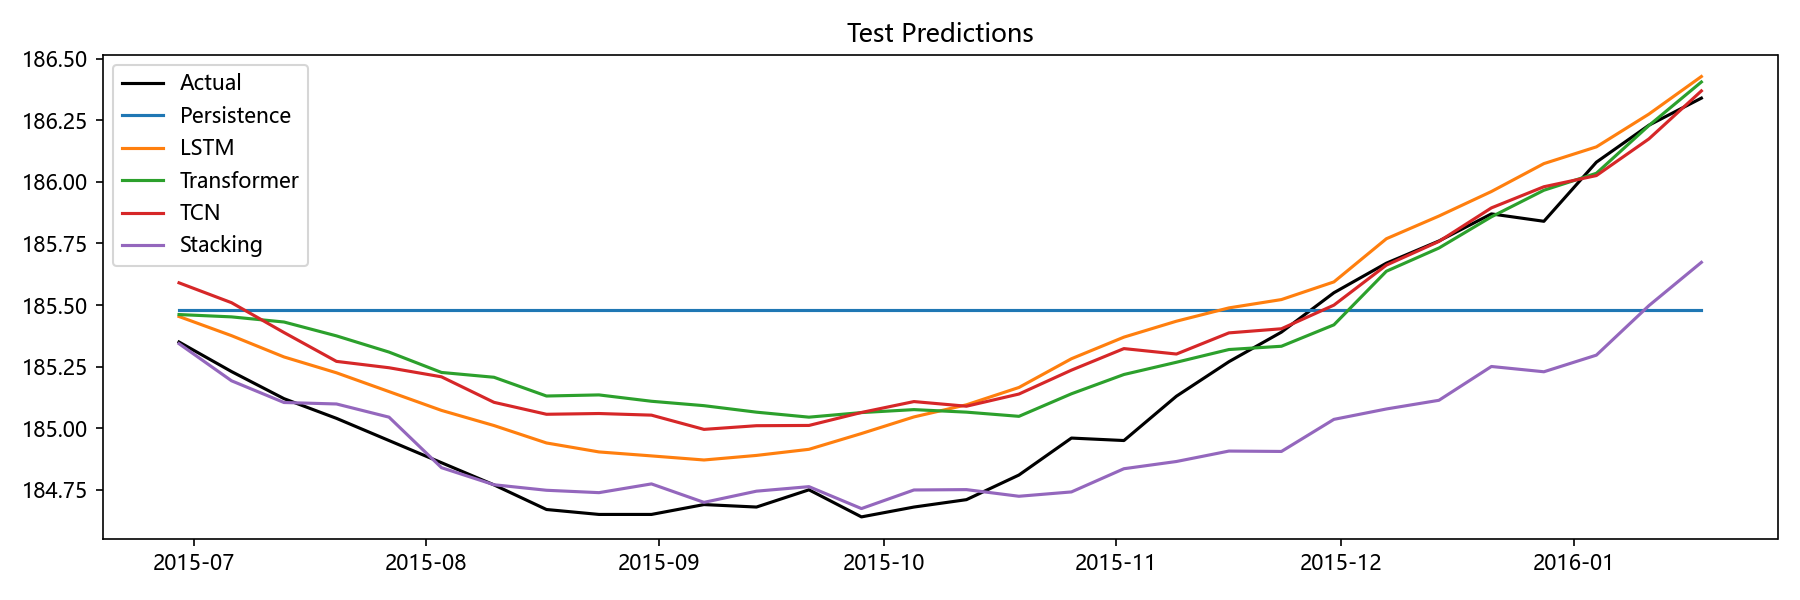

Source data for this figure (header and first rows):
Date, Actual, Persistence, LSTM, Transformer, TCN, Stacking, Aquifer
2015-06-29, 185.3, 185.5, 185.5, 185.5, 185.6, 185.3, 裂隙水3
2015-07-06, 185.2, 185.5, 185.4, 185.5, 185.5, 185.2, 裂隙水3
2015-07-13, 185.1, 185.5, 185.3, 185.4, 185.4, 185.1, 裂隙水3
2015-07-20, 185, 185.5, 185.2, 185.4, 185.3, 185.1, 裂隙水3
2015-07-27, 184.9, 185.5, 185.1, 185.3, 185.2, 185, 裂隙水3
2015-08-03, 184.9, 185.5, 185.1, 185.2, 185.2, 184.8, 裂隙水3
2015-08-10, 184.8, 185.5, 185, 185.2, 185.1, 184.8, 裂隙水3
2015-08-17, 184.7, 185.5, 184.9, 185.1, 185.1, 184.7, 裂隙水3
2015-08-24, 184.7, 185.5, 184.9, 185.1, 185.1, 184.7, 裂隙水3
2015-08-31, 184.7, 185.5, 184.9, 185.1, 185.1, 184.8, 裂隙水3
2015-09-07, 184.7, 185.5, 184.9, 185.1, 185, 184.7, 裂隙水3
2015-09-14, 184.7, 185.5, 184.9, 185.1, 185, 184.7, 裂隙水3
2015-09-21, 184.8, 185.5, 184.9, 185, 185, 184.8, 裂隙水3
2015-09-28, 184.6, 185.5, 185, 185.1, 185.1, 184.7, 裂隙水3
2015-10-05, 184.7, 185.5, 185, 185.1, 185.1, 184.7, 裂隙水3
2015-10-12, 184.7, 185.5, 185.1, 185.1, 185.1, 184.8, 裂隙水3
2015-10-19, 184.8, 185.5, 185.2, 185, 185.1, 184.7, 裂隙水3
2015-10-26, 185, 185.5, 185.3, 185.1, 185.2, 184.7, 裂隙水3
2015-11-02, 184.9, 185.5, 185.4, 185.2, 185.3, 184.8, 裂隙水3
2015-11-09, 185.1, 185.5, 185.4, 185.3, 185.3, 184.9, 裂隙水3
2015-11-16, 185.3, 185.5, 185.5, 185.3, 185.4, 184.9, 裂隙水3
2015-11-23, 185.4, 185.5, 185.5, 185.3, 185.4, 184.9, 裂隙水3
2015-11-30, 185.6, 185.5, 185.6, 185.4, 185.5, 185, 裂隙水3
2015-12-07, 185.7, 185.5, 185.8, 185.6, 185.7, 185.1, 裂隙水3
2015-12-14, 185.8, 185.5, 185.9, 185.7, 185.8, 185.1, 裂隙水3
2015-12-21, 185.9, 185.5, 186, 185.9, 185.9, 185.3, 裂隙水3
2015-12-28, 185.8, 185.5, 186.1, 186, 186, 185.2, 裂隙水3
2016-01-04, 186.1, 185.5, 186.1, 186, 186, 185.3, 裂隙水3
2016-01-11, 186.2, 185.5, 186.3, 186.2, 186.2, 185.5, 裂隙水3
2016-01-18, 186.3, 185.5, 186.4, 186.4, 186.4, 185.7, 裂隙水3
